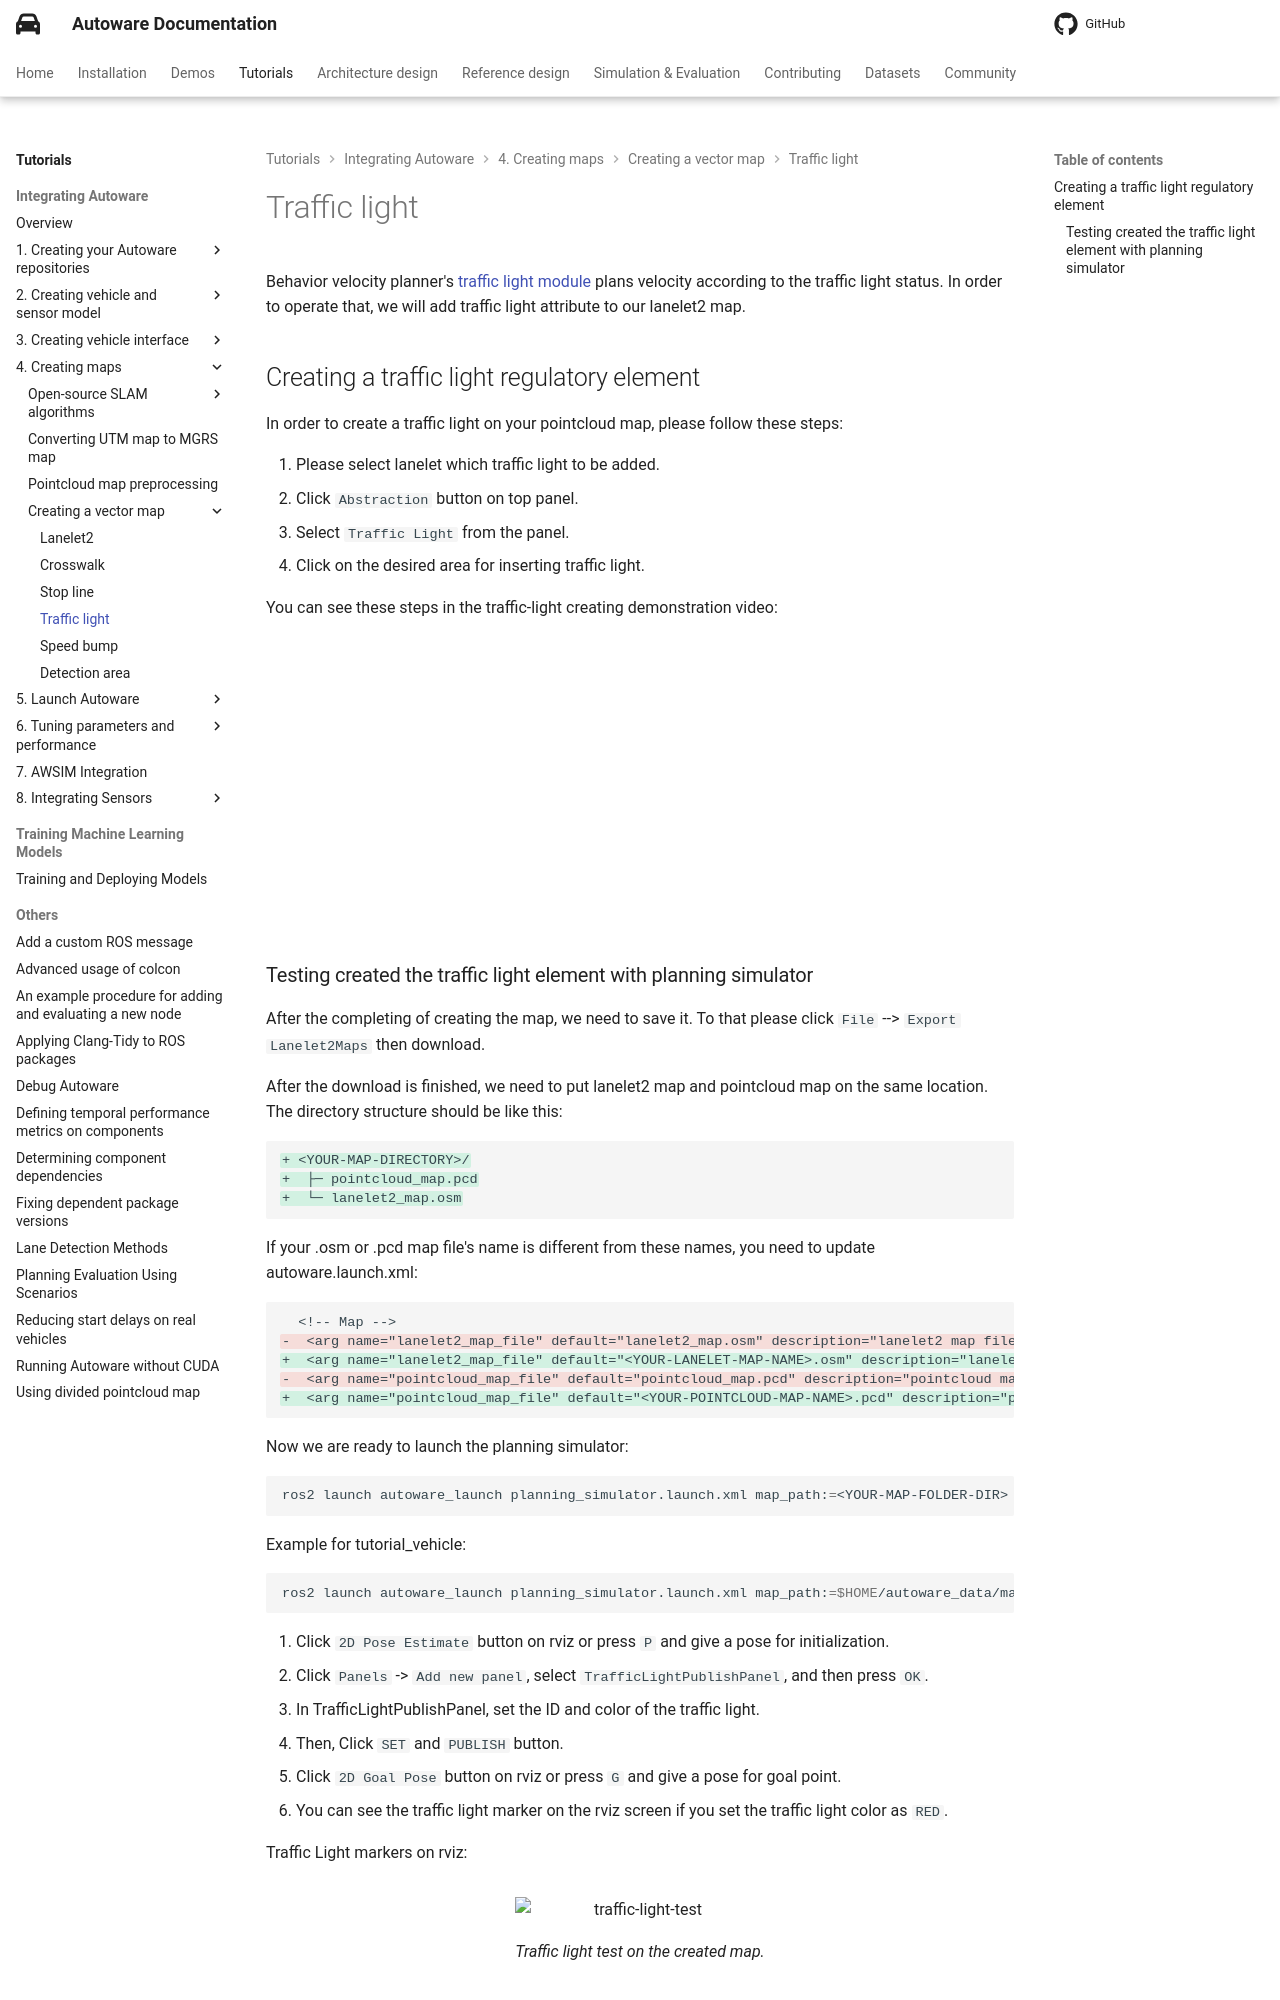

repository: autowarefoundation/autoware-documentation · page: pr-803/tutorials/integrating-autoware/creating-maps/creating-vector-map/traffic-light/index.html · generator: mkdocs

# Traffic light

Behavior velocity planner's [traffic light module](https://autowarefoundation.github.io/autoware_universe/main/planning/behavior_velocity_planner/autoware_behavior_velocity_traffic_light_module/) plans velocity
according to the traffic light status.
In order to operate that, we will add traffic light attribute to our lanelet2 map.

## Creating a traffic light regulatory element

In order to create a traffic light on your pointcloud map, please follow these steps:

1. Please select lanelet which traffic light to be added.
2. Click `Abstraction` button on top panel.
3. Select `Traffic Light` from the panel.
4. Click on the desired area for inserting traffic light.

You can see these steps in the traffic-light creating demonstration video:

![type:video](https://youtube.com/embed/P3xcayPkTOg)
